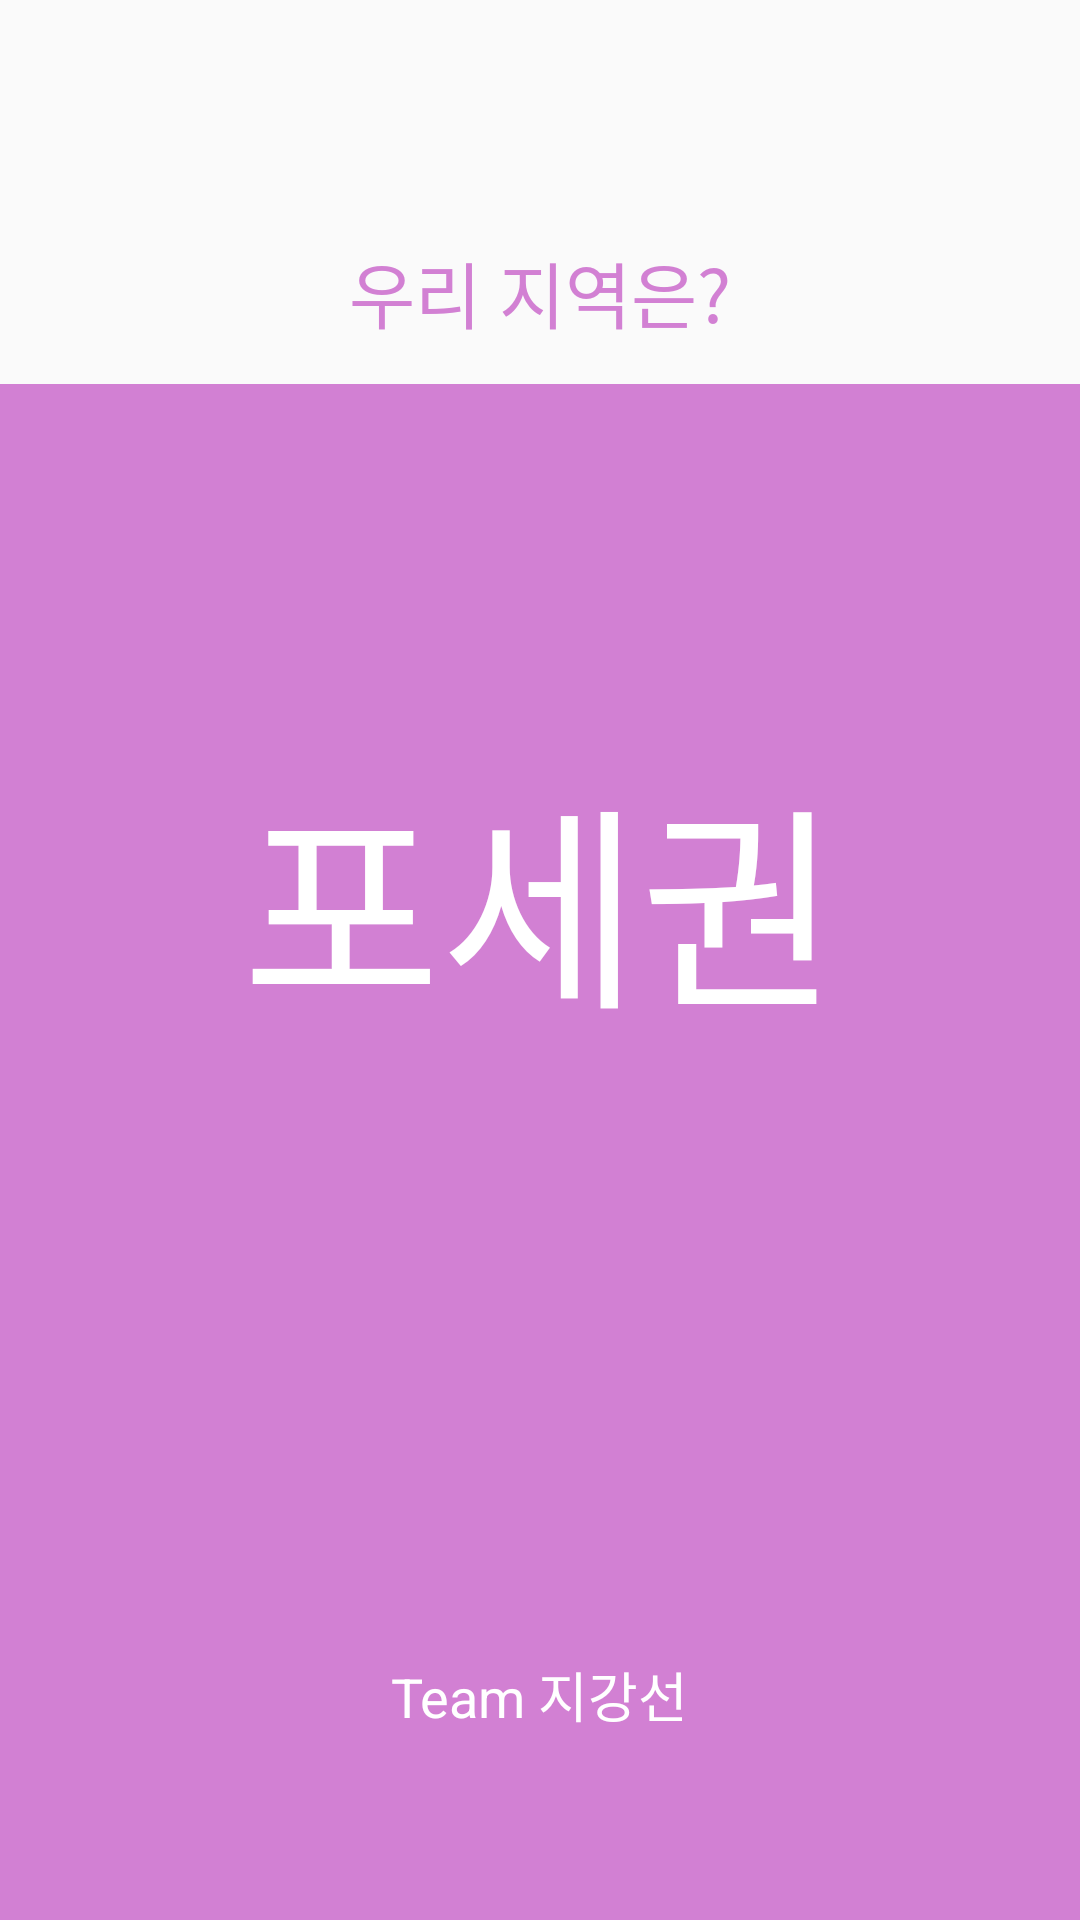

The Android layout XML behind this screen, and the referenced resources:
<!-- AndroidManifest.xml: application theme Theme.PSG -->
<!-- res/layout/loading.xml -->
<?xml version="1.0" encoding="utf-8"?>
<androidx.constraintlayout.widget.ConstraintLayout xmlns:android="http://schemas.android.com/apk/res/android"
    xmlns:app="http://schemas.android.com/apk/res-auto"
    xmlns:tools="http://schemas.android.com/tools"
    android:layout_width="match_parent"
    android:layout_height="match_parent">

    <View
        android:id="@+id/view"
        android:layout_width="match_parent"
        android:layout_height="512dp"
        android:layout_alignParentStart="true"
        android:layout_alignParentBottom="true"
        android:background="#D280D3"
        app:layout_constraintBottom_toBottomOf="parent"
        app:layout_constraintEnd_toEndOf="parent"
        app:layout_constraintTop_toTopOf="parent"
        app:layout_constraintVertical_bias="1.0"
        tools:ignore="MissingConstraints" />

    <TextView
        android:id="@+id/textView"
        android:layout_width="wrap_content"
        android:layout_height="wrap_content"
        android:layout_alignParentStart="true"
        android:layout_alignParentTop="true"
        android:layout_centerHorizontal="true"
        android:text="@string/loading_1"
        android:textAppearance="@style/loading_1"
        app:layout_constraintBottom_toTopOf="@+id/view"
        app:layout_constraintEnd_toEndOf="parent"
        app:layout_constraintStart_toStartOf="parent"
        app:layout_constraintTop_toTopOf="parent"
        app:layout_constraintVertical_bias="0.855" />

    <TextView
        android:id="@+id/textView2"
        android:layout_width="wrap_content"
        android:layout_height="wrap_content"
        android:layout_alignParentStart="true"
        android:layout_alignParentTop="true"
        android:layout_centerHorizontal="true"
        android:text="@string/loading_2"
        android:textAppearance="@style/loading_2"
        app:layout_constraintBottom_toBottomOf="parent"
        app:layout_constraintEnd_toEndOf="parent"
        app:layout_constraintHorizontal_bias="0.502"
        app:layout_constraintStart_toStartOf="parent"
        app:layout_constraintTop_toTopOf="parent"
        app:layout_constraintVertical_bias="0.461" />

    <TextView
        android:id="@+id/textView3"
        android:layout_width="wrap_content"
        android:layout_height="wrap_content"
        android:layout_alignParentStart="true"
        android:layout_alignParentTop="true"
        android:layout_centerHorizontal="true"
        android:layout_marginBottom="62dp"
        android:text="@string/loading_3"
        android:textAppearance="@style/loading_3"
        app:layout_constraintBottom_toBottomOf="parent"
        app:layout_constraintEnd_toEndOf="parent"
        app:layout_constraintStart_toStartOf="parent" />

</androidx.constraintlayout.widget.ConstraintLayout>
<!-- resources referenced by this layout -->
<resources>
  <string name="loading_1">우리 지역은?</string>
  <string name="loading_2">포세권</string>
  <string name="loading_3">Team 지강선</string>
  <style name="loading_1">
          <item name="android:textSize">
              24sp
          </item>
          <item name="android:textColor">
              #D280D3
          </item>
      </style>
  <style name="loading_2">
          <item name="android:textSize">
              72sp
          </item>
          <item name="android:textColor">
              #FFFFFF
          </item>
      </style>
  <style name="loading_3">
          <item name="android:textSize">
              18sp
          </item>
          <item name="android:textColor">
              #FFFFFF
          </item>
  
      </style>
  <style name="Theme.PSG" parent="Theme.AppCompat.Light.NoActionBar">
          
          <item name="colorPrimary">@color/purple_500</item>
          <item name="colorPrimaryVariant">@color/purple_700</item>
          <item name="colorOnPrimary">@color/white</item>
          
          <item name="colorSecondary">@color/teal_200</item>
          <item name="colorSecondaryVariant">@color/teal_700</item>
          <item name="colorOnSecondary">@color/black</item>
          
          <item name="android:statusBarColor" tools:targetApi="l">?attr/colorPrimaryVariant</item>
          
      </style>
  <color name="purple_500">#FF6200EE</color>
  <color name="purple_700">#FF3700B3</color>
  <color name="white">#FFFFFFFF</color>
  <color name="teal_200">#FF03DAC5</color>
  <color name="teal_700">#FF018786</color>
  <color name="black">#FF000000</color>
</resources>
